Dataset: dataset (GitHub, enggoharsh/HAR-Updated). Classes: walking, sitting down, stand up, pick object, drink water, fall.

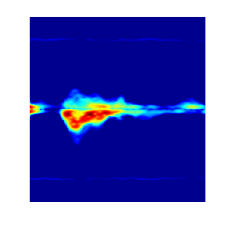
Label: stand up

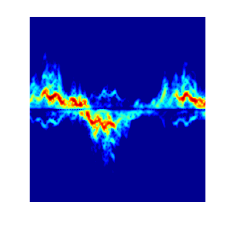
Label: walking

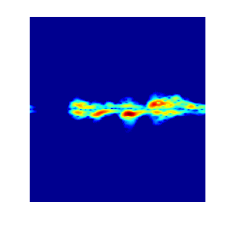
Label: drink water

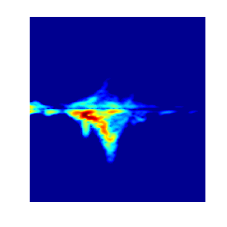
Label: fall

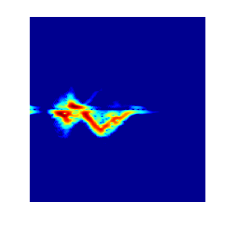
Label: sitting down

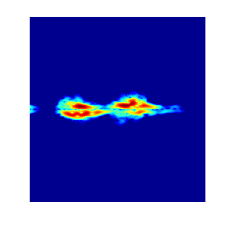
Label: pick object
